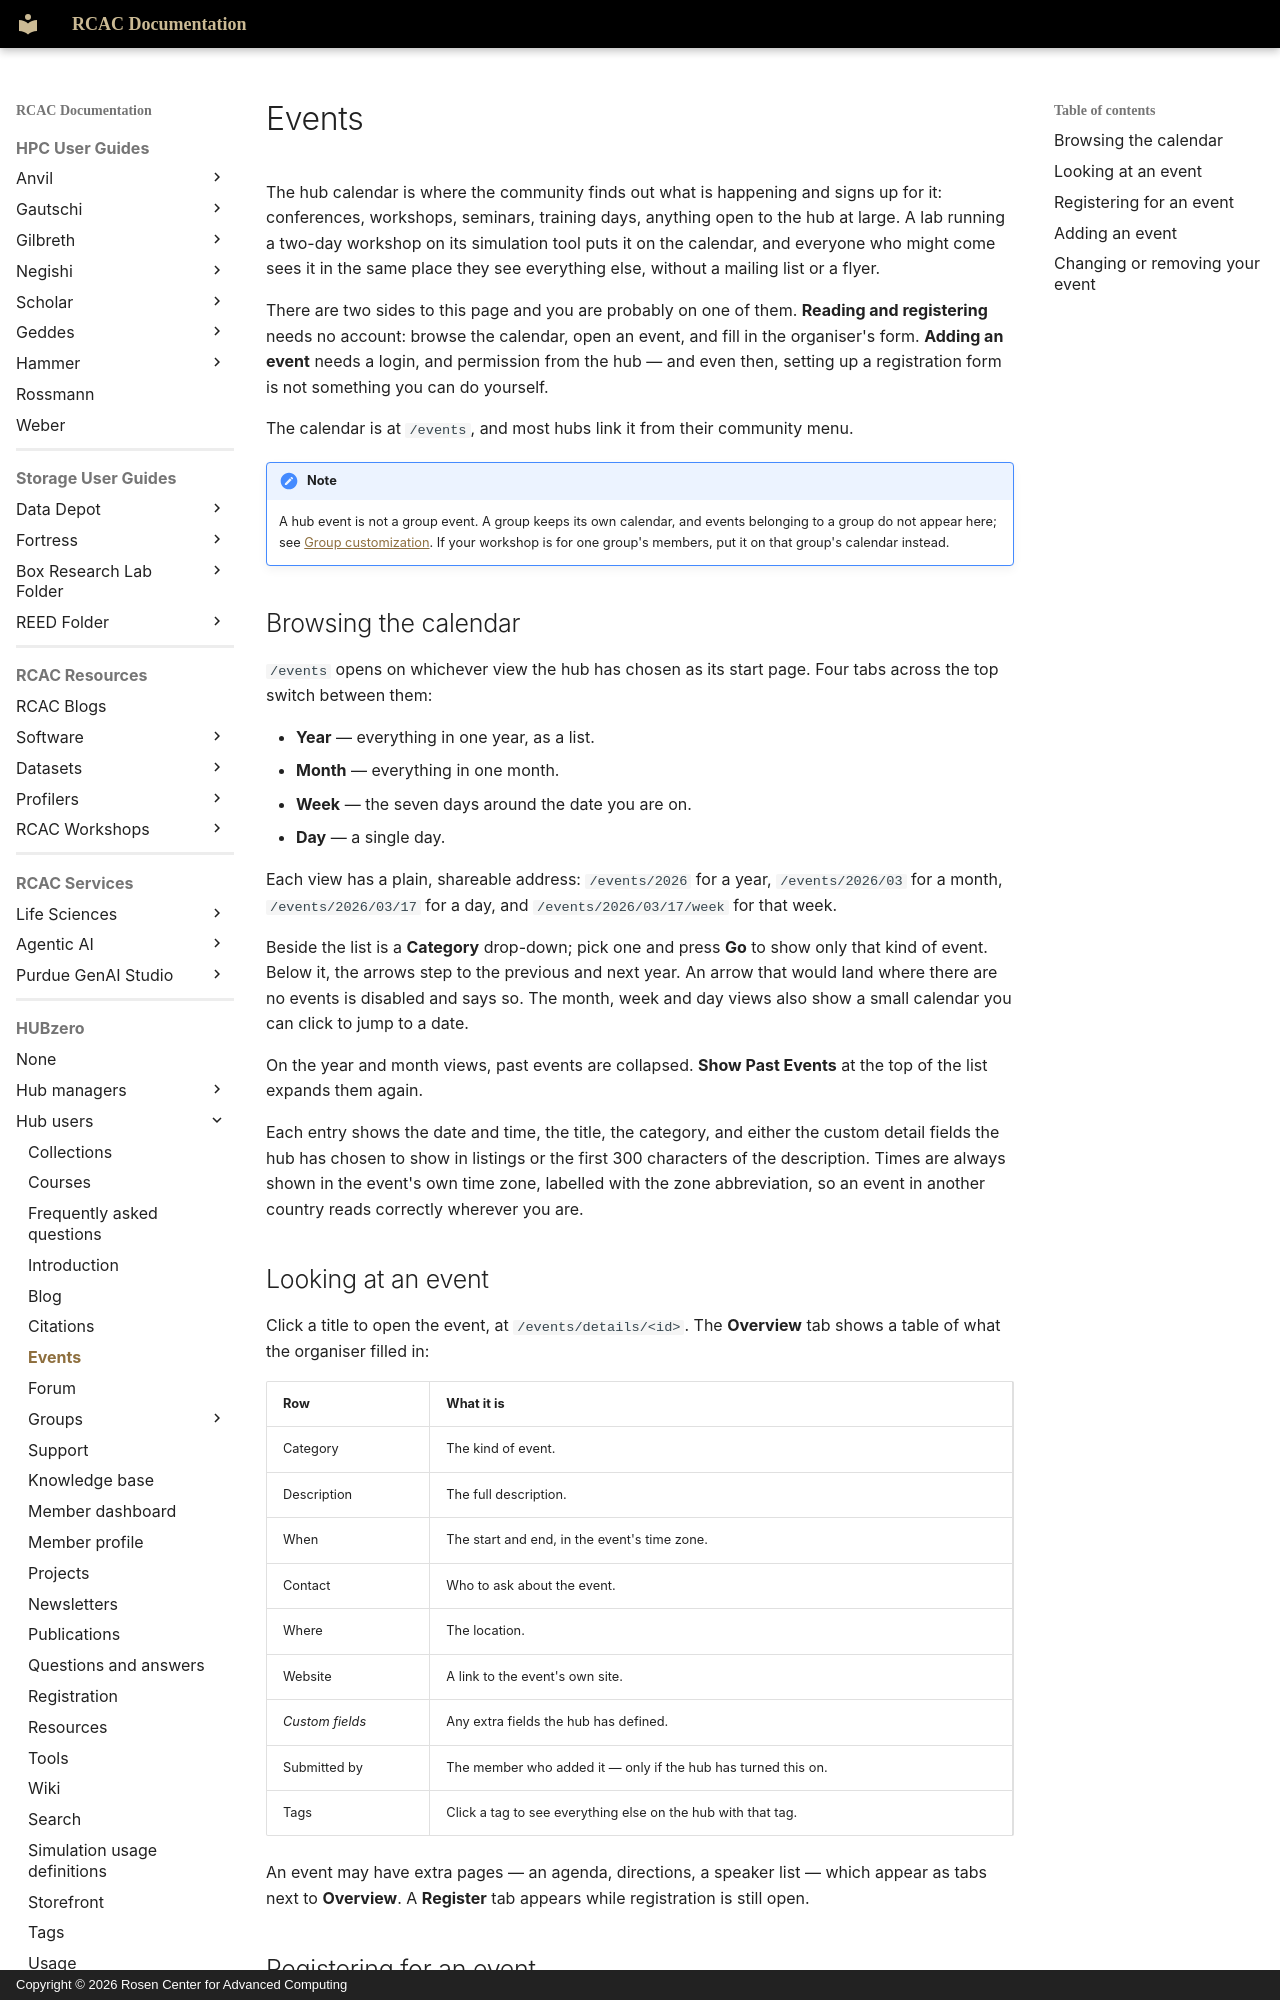

repository: PurdueRCAC/RCAC-Docs · page: hubzero/users/events/index.html · generator: mkdocs · copyright: Copyright © 2026 Rosen Center for Advanced Computing

---
tags:
- HUBzero
render_macros: false
hubzero:
  upstream: docs/users/07-events.md
  commit: 9c1a8c678002bdfb41860f90915a3589ab60339e
  status: rewritten
  reviewed-against: 2.4-main @ 42a7a5b5c7
  reviewed: '2026-09-10'
  source: https://help.hubzero.org/documentation/240/users/events
---

# Events

The hub calendar is where the community finds out what is happening and
signs up for it: conferences, workshops, seminars, training days,
anything open to the hub at large. A lab running a two-day workshop on
its simulation tool puts it on the calendar, and everyone who might
come sees it in the same place they see everything else, without a
mailing list or a flyer.

There are two sides to this page and you are probably on one of them.
**Reading and registering** needs no account: browse the calendar, open
an event, and fill in the organiser's form. **Adding an event** needs a
login, and permission from the hub — and even then, setting up a
registration form is not something you can do yourself.

The calendar is at `/events`, and most hubs link it from their community
menu.

!!! note
    A hub event is not a group event. A group keeps its own
    calendar, and events belonging to a group do not appear here; see
    [Group customization](groups/groupcustom.md). If your workshop
    is for one group's members, put it on that group's calendar instead.

## Browsing the calendar

`/events` opens on whichever view the hub has chosen as its start page.
Four tabs across the top switch between them:

- **Year** — everything in one year, as a list.
- **Month** — everything in one month.
- **Week** — the seven days around the date you are on.
- **Day** — a single day.

Each view has a plain, shareable address: `/events/2026` for a year,
`/events/2026/03` for a month, `/events/2026/03/17` for a day, and
`/events/2026/03/17/week` for that week.

Beside the list is a **Category** drop-down; pick one and press **Go** to
show only that kind of event. Below it, the arrows step to the previous
and next year. An arrow that would land where there are no events is
disabled and says so. The month, week and day views also show a small
calendar you can click to jump to a date.

On the year and month views, past events are collapsed. **Show Past
Events** at the top of the list expands them again.

Each entry shows the date and time, the title, the category, and either
the custom detail fields the hub has chosen to show in listings or the
first 300 characters of the description. Times are always shown in the
event's own time zone, labelled with the zone abbreviation, so an event
in another country reads correctly wherever you are.
